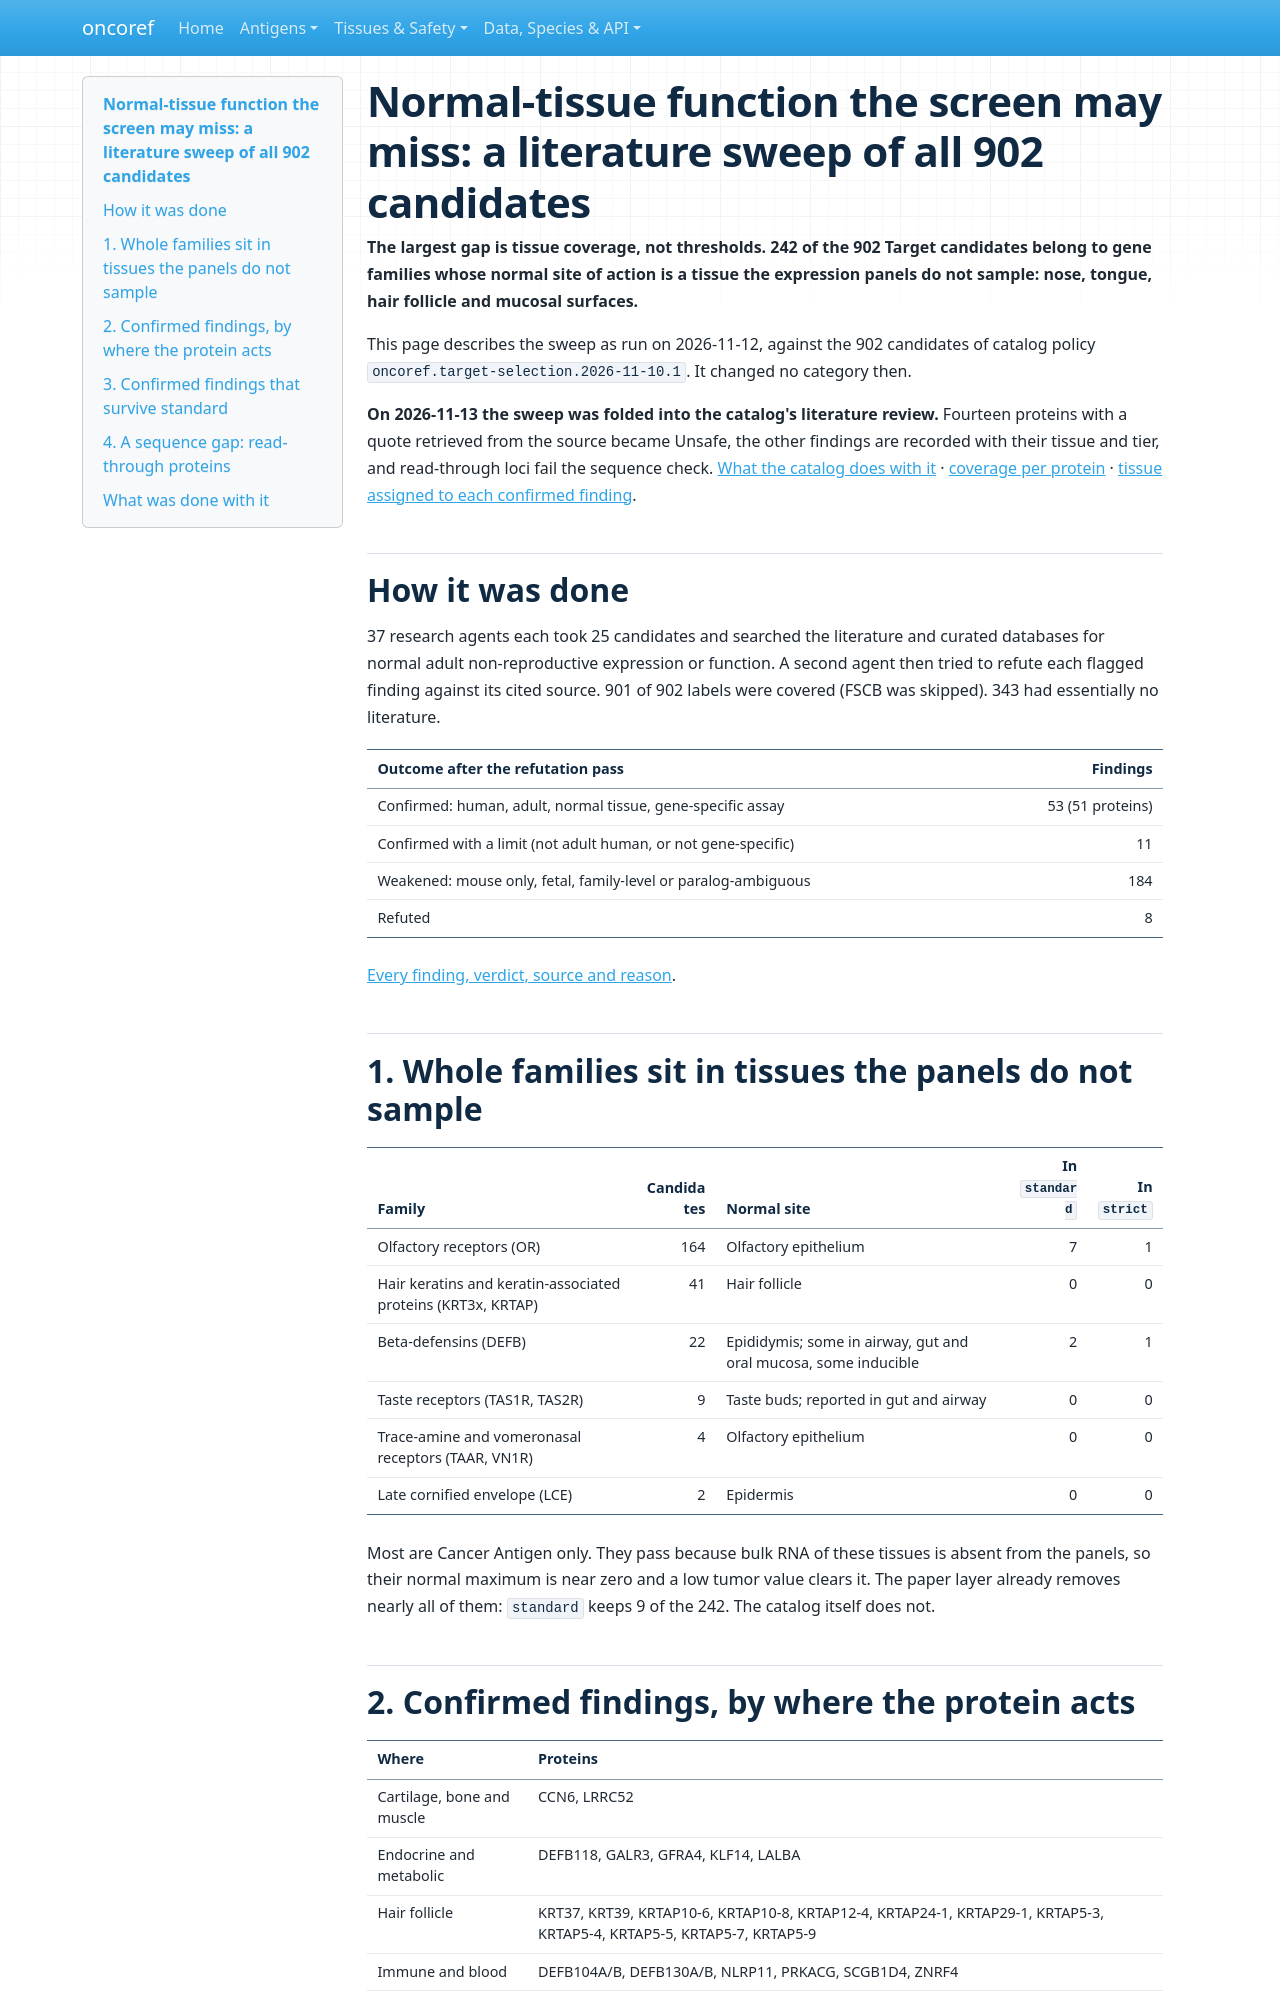

repository: pirl-unc/oncoref · page: audits/target-filters-20261112/normal-function-sweep/index.html · generator: mkdocs

# Normal-tissue function the screen may miss: a literature sweep of all 902 candidates

**The largest gap is tissue coverage, not thresholds. 242 of the 902 Target candidates
belong to gene families whose normal site of action is a tissue the expression panels
do not sample: nose, tongue, hair follicle and mucosal surfaces.**

This page describes the sweep as run on 2026-11-12, against the 902 candidates of
catalog policy `oncoref.target-selection.2026-11-10.1`. It changed no category then.

**On 2026-11-13 the sweep was folded into the catalog's literature review.** Fourteen
proteins with a quote retrieved from the source became Unsafe, the other findings are
recorded with their tissue and tier, and read-through loci fail the sequence check.
[What the catalog does with it](../../target-selection.md#published-normal-expression) ·
[coverage per protein](normal-function-sweep-coverage.csv) ·
[tissue assigned to each confirmed finding](normal-function-sweep-tissues.csv).

## How it was done

37 research agents each took 25 candidates and searched the literature and curated
databases for normal adult non-reproductive expression or function. A second agent
then tried to refute each flagged finding against its cited source. 901 of 902 labels
were covered (FSCB was skipped). 343 had essentially no literature.

| Outcome after the refutation pass | Findings |
|---|---:|
| Confirmed: human, adult, normal tissue, gene-specific assay | 53 (51 proteins) |
| Confirmed with a limit (not adult human, or not gene-specific) | 11 |
| Weakened: mouse only, fetal, family-level or paralog-ambiguous | 184 |
| Refuted | 8 |

[Every finding, verdict, source and reason](normal-function-sweep.csv).

## 1. Whole families sit in tissues the panels do not sample

| Family | Candidates | Normal site | In `standard` | In `strict` |
|---|---:|---|---:|---:|
| Olfactory receptors (OR) | 164 | Olfactory epithelium | 7 | 1 |
| Hair keratins and keratin-associated proteins (KRT3x, KRTAP) | 41 | Hair follicle | 0 | 0 |
| Beta-defensins (DEFB) | 22 | Epididymis; some in airway, gut and oral mucosa, some inducible | 2 | 1 |
| Taste receptors (TAS1R, TAS2R) | 9 | Taste buds; reported in gut and airway | 0 | 0 |
| Trace-amine and vomeronasal receptors (TAAR, VN1R) | 4 | Olfactory epithelium | 0 | 0 |
| Late cornified envelope (LCE) | 2 | Epidermis | 0 | 0 |

Most are Cancer Antigen only. They pass because bulk RNA of these tissues is absent
from the panels, so their normal maximum is near zero and a low tumor value clears it.
The paper layer already removes nearly all of them: `standard` keeps 9 of the 242.
The catalog itself does not.

## 2. Confirmed findings, by where the protein acts

| Where | Proteins |
|---|---|
| Cartilage, bone and muscle | CCN6, LRRC52 |
| Endocrine and metabolic | DEFB118, GALR3, GFRA4, KLF14, LALBA |
| Hair follicle | KRT37, KRT39, KRTAP10-6, KRTAP10-8, KRTAP12-4, KRTAP24-1, KRTAP29-1, KRTAP5-3, KRTAP5-4, KRTAP5-5, KRTAP5-7, KRTAP5-9 |
| Immune and blood | DEFB104A/B, DEFB130A/B, NLRP11, PRKACG, SCGB1D4, ZNRF4 |
| Kidney, gut, lung and other | DEFB106A/B, SPANXN3, SULT6B1 |
| Nose and olfactory | BPIFB3, OBP2A, SCGB1C1 |
| Sensory ganglia and brain | ADAM30, BECN2, GALP, MRGPRX1, SRY |
| Skin and sweat gland | AADACL3, ASCL4, OR51A7, PRAME, TCHHL1 |
| Taste and tongue | BPIFB6, RTP2, TAS2R1, TAS2R13, TAS2R41, TAS2R50, TAS2R60, TAS2R7 |
| Tooth | DSPP, PANX3 |
